Image classification data set "dataset_1" (Losyash/umbrella_corps on GitHub). Class labels (32): acc, blca, brca, cesc, chol, coad, dlbc, esca, gbm, hnsc, kich, kirc, kirp, laml, lgg, lihc, luad, lusc, meso, paad, pcpg, prad, read, sarc, skcm, stad, tgct, thca, thym, ucec, ucs, uvm.

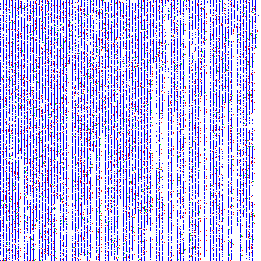
Label: brca

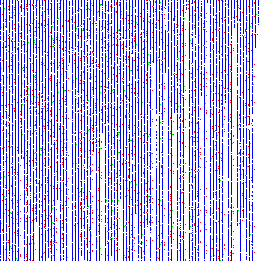
Label: skcm

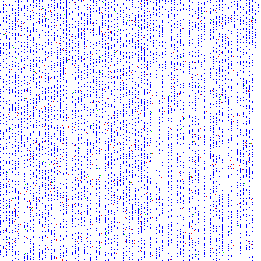
Label: sarc

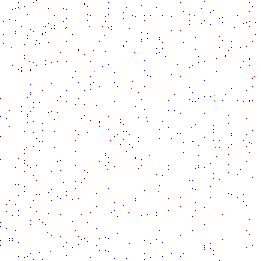
Label: pcpg

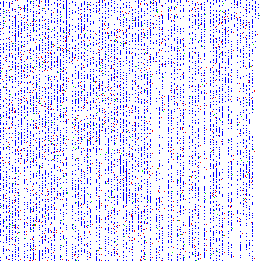
Label: esca

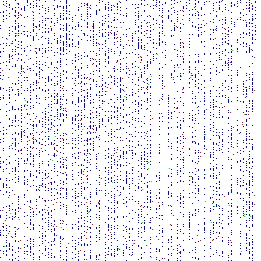
Label: acc
